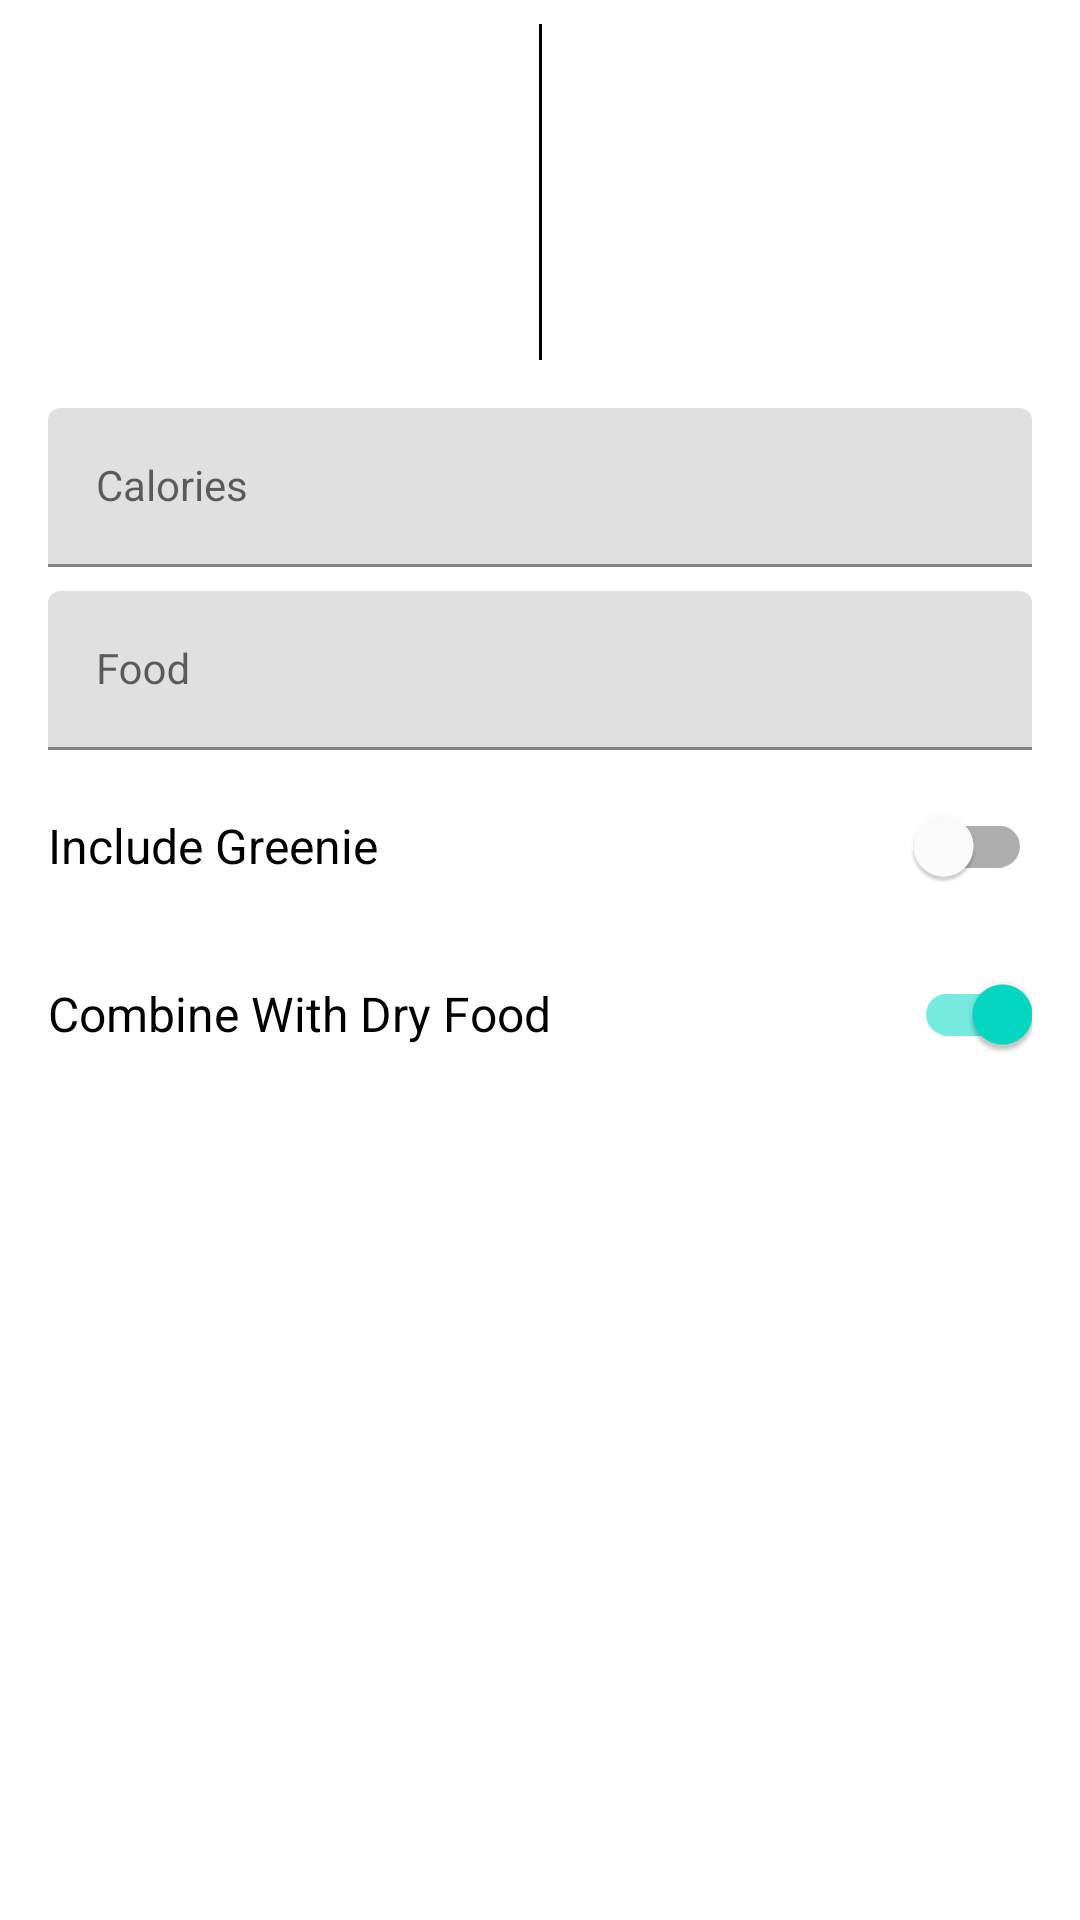

Reconstruct the res/layout file that produces this screen, plus the resources it refers to.
<!-- AndroidManifest.xml: application theme Theme.NuggetsCalculator -->
<!-- res/layout/calculate_fragment.xml -->
<?xml version="1.0" encoding="utf-8"?>
<androidx.constraintlayout.widget.ConstraintLayout xmlns:android="http://schemas.android.com/apk/res/android"
    xmlns:app="http://schemas.android.com/apk/res-auto"
    xmlns:tools="http://schemas.android.com/tools"
    android:layout_width="match_parent"
    android:layout_height="match_parent">

    <TextView
        android:id="@+id/wet_food_total"
        android:layout_width="wrap_content"
        android:layout_height="wrap_content"
        android:textSize="@dimen/measurement_text"
        app:layout_constraintBottom_toTopOf="@id/wet_food_label"
        app:layout_constraintEnd_toStartOf="@id/separator"
        app:layout_constraintStart_toStartOf="parent"
        app:layout_constraintTop_toTopOf="parent"
        app:layout_constraintVertical_chainStyle="packed"
        tools:text="200g" />

    <TextView
        android:id="@+id/wet_food_label"
        android:layout_width="wrap_content"
        android:layout_height="wrap_content"
        app:layout_constraintBottom_toTopOf="@id/measurement_guideline"
        app:layout_constraintEnd_toStartOf="@id/separator"
        app:layout_constraintStart_toStartOf="parent"
        app:layout_constraintTop_toBottomOf="@id/wet_food_total"
        tools:text="Wet Food" />

    <View
        android:id="@+id/separator"
        android:layout_width="1dp"
        android:layout_height="0dp"
        android:layout_margin="8dp"
        android:background="@color/black"
        app:layout_constraintBottom_toTopOf="@id/measurement_guideline"
        app:layout_constraintEnd_toEndOf="parent"
        app:layout_constraintStart_toStartOf="parent"
        app:layout_constraintTop_toTopOf="parent" />

    <TextView
        android:id="@+id/dry_food_total"
        android:layout_width="wrap_content"
        android:layout_height="wrap_content"
        android:textSize="@dimen/measurement_text"
        app:layout_constraintBottom_toTopOf="@id/dry_food_label"
        app:layout_constraintEnd_toEndOf="parent"
        app:layout_constraintStart_toEndOf="@id/separator"
        app:layout_constraintTop_toTopOf="parent"
        app:layout_constraintVertical_chainStyle="packed"
        tools:text="200g" />

    <TextView
        android:id="@+id/dry_food_label"
        android:layout_width="wrap_content"
        android:layout_height="wrap_content"
        app:layout_constraintBottom_toTopOf="@id/measurement_guideline"
        app:layout_constraintEnd_toEndOf="parent"
        app:layout_constraintStart_toEndOf="@id/separator"
        app:layout_constraintTop_toBottomOf="@id/dry_food_total"
        tools:text="Dry Food" />

    <androidx.constraintlayout.widget.Guideline
        android:id="@+id/measurement_guideline"
        android:layout_width="match_parent"
        android:layout_height="wrap_content"
        android:orientation="horizontal"
        app:layout_constraintGuide_percent="0.2" />

    <com.google.android.material.textfield.TextInputLayout
        android:id="@+id/calories_edit_text_layout"
        android:layout_width="match_parent"
        android:layout_height="wrap_content"
        android:layout_marginHorizontal="16dp"
        android:layout_marginVertical="8dp"
        android:hint="Calories"
        app:layout_constraintEnd_toEndOf="parent"
        app:layout_constraintStart_toStartOf="parent"
        app:layout_constraintTop_toBottomOf="@id/measurement_guideline">

        <com.google.android.material.textfield.TextInputEditText
            android:id="@+id/calories_edit_text"
            style="@style/Widget.MaterialComponents.TextInputLayout.OutlinedBox"
            android:layout_width="match_parent"
            android:layout_height="wrap_content" />
    </com.google.android.material.textfield.TextInputLayout>

    <com.google.android.material.textfield.TextInputLayout
        android:id="@+id/food_dropdown_layout"
        android:layout_width="match_parent"
        android:layout_height="wrap_content"
        android:layout_marginHorizontal="16dp"
        android:layout_marginVertical="8dp"
        android:hint="Food"
        app:layout_constraintEnd_toEndOf="parent"
        app:layout_constraintStart_toStartOf="parent"
        app:layout_constraintTop_toBottomOf="@id/calories_edit_text_layout">

        <com.google.android.material.textfield.MaterialAutoCompleteTextView
            android:id="@+id/food_dropdown"
            style="@style/Widget.MaterialComponents.TextInputLayout.OutlinedBox.ExposedDropdownMenu"
            android:layout_width="match_parent"
            android:layout_height="wrap_content" />
    </com.google.android.material.textfield.TextInputLayout>

    <com.google.android.material.switchmaterial.SwitchMaterial
        android:id="@+id/greenie_switch"
        android:layout_width="match_parent"
        android:layout_height="wrap_content"
        android:layout_gravity="center_horizontal"
        android:layout_marginHorizontal="16dp"
        android:layout_marginVertical="8dp"
        android:hapticFeedbackEnabled="true"
        android:text="Include Greenie"
        android:textSize="16sp"
        app:layout_constraintEnd_toEndOf="parent"
        app:layout_constraintStart_toStartOf="parent"
        app:layout_constraintTop_toBottomOf="@id/food_dropdown_layout" />

    <com.google.android.material.switchmaterial.SwitchMaterial
        android:id="@+id/dryfood_switch"
        android:layout_width="match_parent"
        android:layout_height="wrap_content"
        android:layout_gravity="center_horizontal"
        android:layout_marginHorizontal="16dp"
        android:layout_marginVertical="8dp"
        android:checked="true"
        android:hapticFeedbackEnabled="true"
        android:text="Combine With Dry Food"
        android:textSize="16sp"
        app:layout_constraintEnd_toEndOf="parent"
        app:layout_constraintStart_toStartOf="parent"
        app:layout_constraintTop_toBottomOf="@id/greenie_switch" />

</androidx.constraintlayout.widget.ConstraintLayout>
<!-- resources referenced by this layout -->
<resources>
  <dimen name="measurement_text">24sp</dimen>
  <style name="Theme.NuggetsCalculator" parent="Theme.MaterialComponents.DayNight.DarkActionBar">
          
          <item name="colorPrimary">@color/purple_500</item>
          <item name="colorPrimaryVariant">@color/purple_700</item>
          <item name="colorOnPrimary">@color/white</item>
          
          <item name="colorSecondary">@color/teal_200</item>
          <item name="colorSecondaryVariant">@color/teal_700</item>
          <item name="colorOnSecondary">@color/black</item>
          
          <item name="android:statusBarColor" tools:targetApi="l">?attr/colorPrimaryVariant</item>
          
      </style>
  <!-- not gathered from this repository: default colours our renderer supplied (Android Studio template values) -->
  <color name="purple_500">#FF6200EE</color>
  <color name="purple_700">#FF3700B3</color>
  <color name="teal_200">#FF03DAC5</color>
  <color name="teal_700">#FF018786</color>
  <color name="black">#FF000000</color>
  <color name="white">#FFFFFFFF</color>
</resources>
